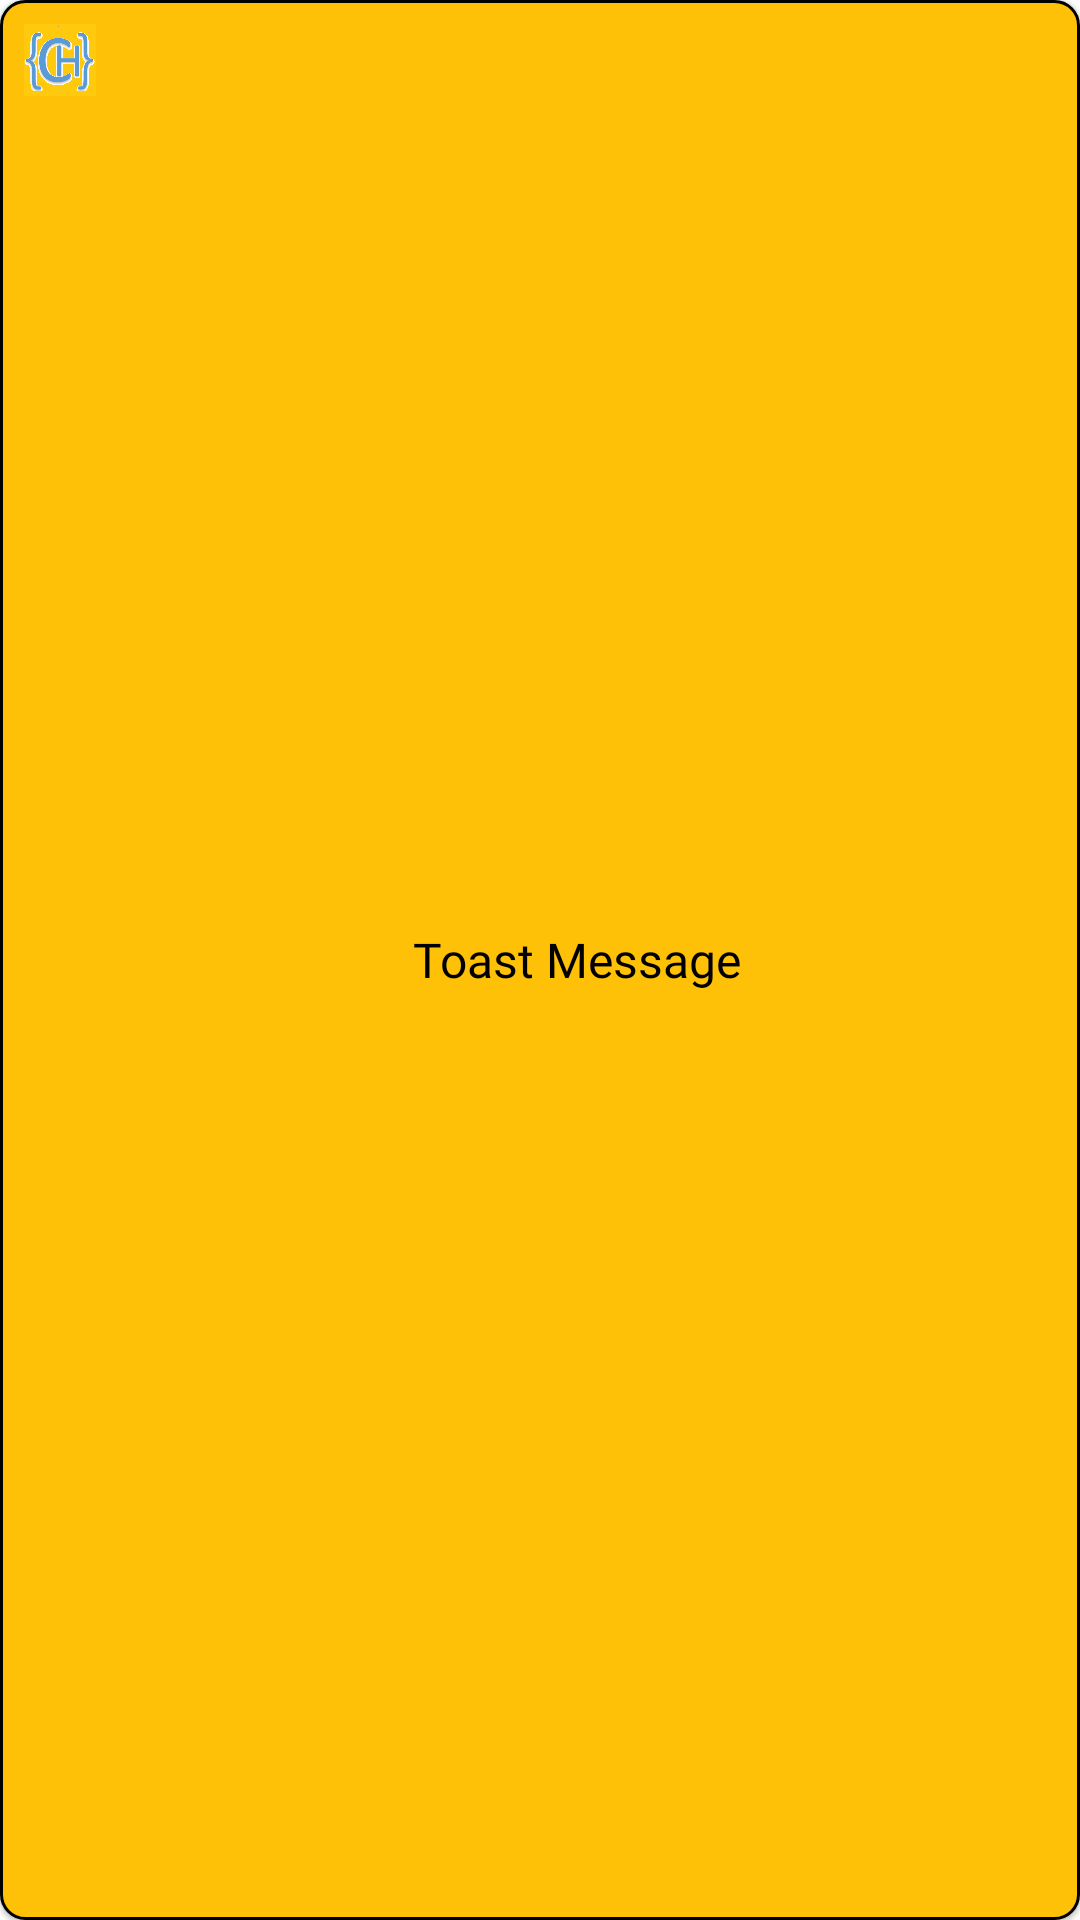

The Android layout XML behind this screen, and the referenced resources:
<!-- AndroidManifest.xml: application theme Theme.CodingHelper -->
<!-- res/layout/toast.xml -->
<?xml version="1.0" encoding="utf-8"?>
<LinearLayout xmlns:android="http://schemas.android.com/apk/res/android"
    android:layout_width="wrap_content"
    android:id="@+id/toast_container"
    android:layout_height="wrap_content"
    android:orientation="horizontal"
    android:background="@drawable/bg_app_color_rounded_corners"
    android:padding="8dp"
    android:elevation="1dp"
    xmlns:app="http://schemas.android.com/apk/res-auto">
    <ImageView
        android:layout_width="24dp"
        android:layout_height="24dp"
        android:src="@drawable/app_icon_"
        android:id="@+id/icon"
        />


    <TextView
        android:id="@+id/text"
        android:layout_width="match_parent"
        android:layout_height="wrap_content"
        android:textColor="@color/black"
        android:textAlignment="center"
        android:textSize="16sp"
        android:fontFamily="@font/poppins"
        android:layout_gravity="center"
        app:layout_constraintTop_toTopOf="parent"
        app:layout_constraintLeft_toRightOf="@+id/icon"
        app:layout_constraintRight_toRightOf="parent"
        android:text="Toast Message"
        app:layout_constraintBottom_toBottomOf="parent"
        />


</LinearLayout>
<!-- resources referenced by this layout -->
<resources>
  <color name="black">#FF000000</color>
  <!-- drawable app_icon_: png bitmap (drawable, 24702 bytes) -->
  <!-- drawable bg_app_color_rounded_corners (drawable) -->
  <?xml version="1.0" encoding="utf-8"?>
  <selector xmlns:android="http://schemas.android.com/apk/res/android">
  
  
      <item>
          <shape>
              <solid android:color="@color/app_color"/>
              <corners android:radius="8dp"/>
              <stroke android:color="@color/app_black"
                  android:width=".9dp"/>
          </shape>
      </item>
  </selector>
  <style name="Theme.CodingHelper" parent="Theme.MaterialComponents.DayNight.NoActionBar">
          
          <item name="colorPrimary">@color/purple_500</item>
          <item name="colorPrimaryVariant">@color/purple_700</item>
          <item name="colorOnPrimary">@color/white</item>
          
          <item name="colorSecondary">@color/teal_200</item>
          <item name="colorSecondaryVariant">@color/teal_700</item>
          <item name="colorOnSecondary">@color/black</item>
          
          <item name="android:statusBarColor">?attr/colorPrimaryVariant</item>
          
      </style>
  <color name="app_color">#FFC107</color>
  <color name="app_black">#000000</color>
  <color name="purple_500">#FF6200EE</color>
  <color name="purple_700">#FF3700B3</color>
  <color name="white">#FFFFFFFF</color>
  
      //custom colors
  <color name="teal_200">#FF03DAC5</color>
  <color name="teal_700">#FF018786</color>
</resources>
